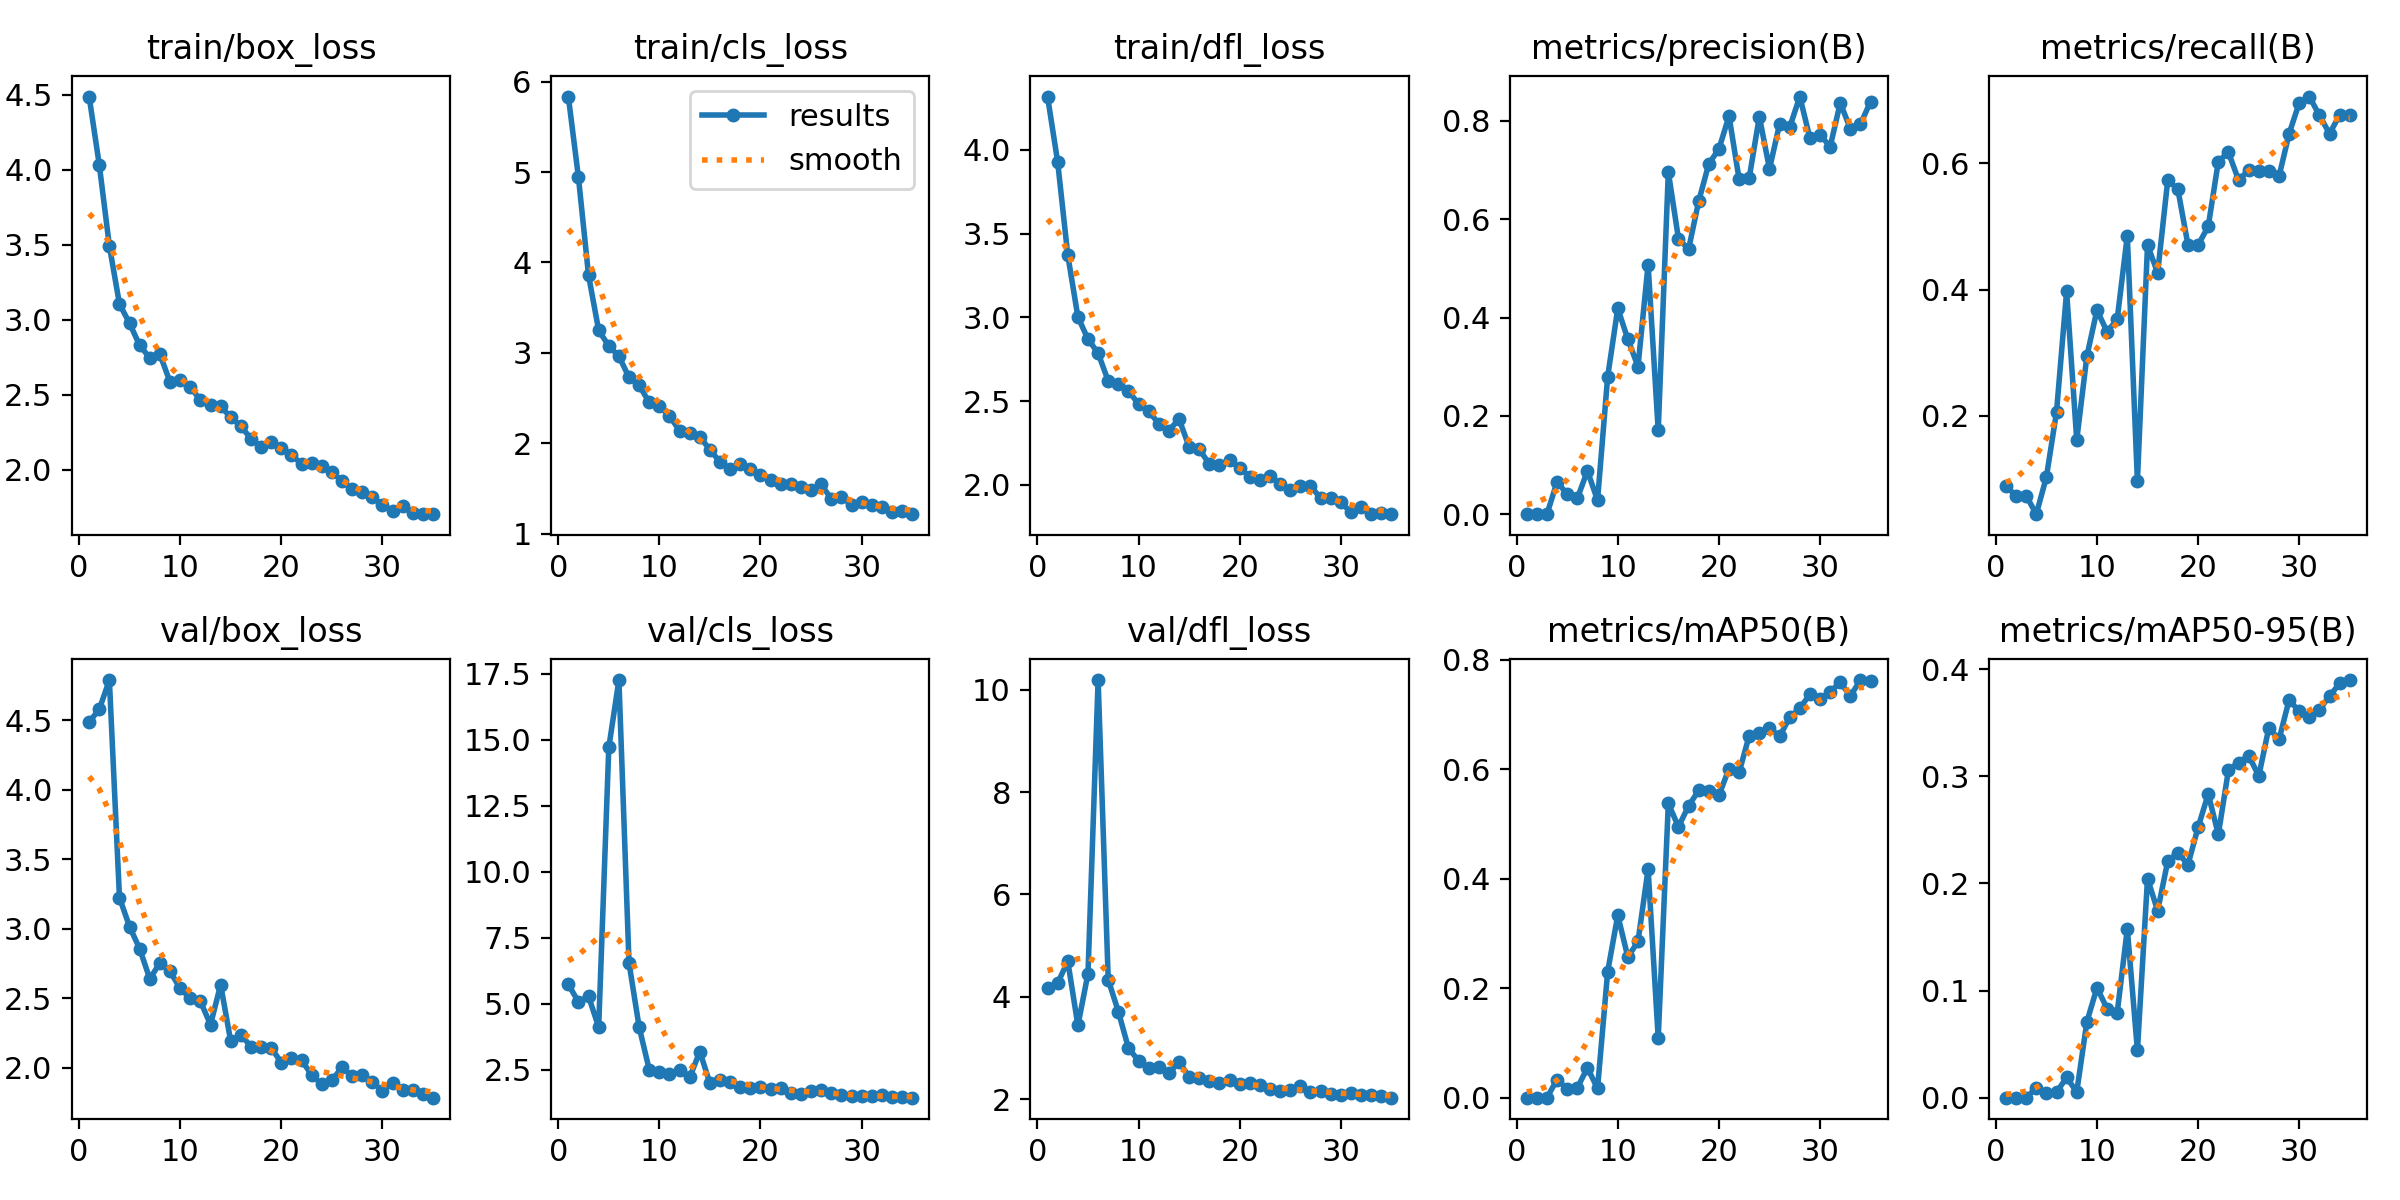

The data file committed next to this chart (first rows):
epoch, train/box_loss, train/cls_loss, train/dfl_loss, metrics/precision(B), metrics/recall(B), metrics/mAP50(B), metrics/mAP50-95(B), val/box_loss, val/cls_loss, val/dfl_loss, lr/pg0, lr/pg1, lr/pg2
1, 4.488, 5.836, 4.318, 0.00038, 0.08824, 0.00024, 6e-05, 4.489, 5.729, 4.167, 0.00052, 0.00052, 0.00052
2, 4.034, 4.941, 3.929, 0.0003, 0.07353, 0.00023, 6e-05, 4.579, 5.066, 4.263, 0.00103, 0.00103, 0.00103
3, 3.492, 3.856, 3.372, 0.00032, 0.07353, 0.00024, 7e-05, 4.79, 5.274, 4.696, 0.001509, 0.001509, 0.001509
4, 3.104, 3.25, 3.003, 0.06607, 0.04412, 0.03339, 0.00904, 3.225, 4.109, 3.441, 0.00183, 0.00183, 0.00183
5, 2.976, 3.076, 2.87, 0.04073, 0.1029, 0.01657, 0.00442, 3.015, 14.7, 4.451, 0.00183, 0.00183, 0.00183
6, 2.828, 2.964, 2.787, 0.03224, 0.2059, 0.01797, 0.00504, 2.857, 17.25, 10.19, 0.001774, 0.001774, 0.001774
7, 2.746, 2.729, 2.621, 0.08843, 0.3971, 0.05493, 0.01895, 2.64, 6.538, 4.333, 0.001717, 0.001717, 0.001717
8, 2.769, 2.64, 2.603, 0.02861, 0.1618, 0.01702, 0.00543, 2.756, 4.116, 3.711, 0.001661, 0.001661, 0.001661
9, 2.585, 2.453, 2.562, 0.2794, 0.2941, 0.23, 0.07075, 2.694, 2.499, 2.998, 0.001604, 0.001604, 0.001604
10, 2.596, 2.413, 2.482, 0.4184, 0.3676, 0.3333, 0.1027, 2.572, 2.42, 2.749, 0.001547, 0.001547, 0.001547
11, 2.552, 2.301, 2.441, 0.3557, 0.333, 0.2567, 0.08329, 2.499, 2.324, 2.605, 0.001491, 0.001491, 0.001491
12, 2.463, 2.141, 2.365, 0.3003, 0.3529, 0.2855, 0.0793, 2.48, 2.473, 2.629, 0.001434, 0.001434, 0.001434
13, 2.429, 2.109, 2.324, 0.5075, 0.4853, 0.4175, 0.1576, 2.31, 2.205, 2.502, 0.001378, 0.001378, 0.001378
14, 2.424, 2.071, 2.394, 0.1704, 0.09673, 0.1088, 0.04423, 2.598, 3.186, 2.733, 0.001321, 0.001321, 0.001321
15, 2.349, 1.929, 2.227, 0.6958, 0.4706, 0.5374, 0.2046, 2.191, 1.986, 2.433, 0.001265, 0.001265, 0.001265
16, 2.291, 1.792, 2.212, 0.5605, 0.4265, 0.4948, 0.1745, 2.239, 2.101, 2.411, 0.001208, 0.001208, 0.001208
17, 2.207, 1.713, 2.125, 0.5386, 0.5735, 0.5329, 0.2209, 2.153, 2.021, 2.354, 0.001151, 0.001151, 0.001151
18, 2.155, 1.776, 2.117, 0.6361, 0.5588, 0.5611, 0.2286, 2.147, 1.854, 2.321, 0.001095, 0.001095, 0.001095
19, 2.187, 1.718, 2.149, 0.7123, 0.4706, 0.5594, 0.2176, 2.145, 1.822, 2.375, 0.001038, 0.001038, 0.001038
20, 2.144, 1.652, 2.1, 0.7424, 0.4706, 0.5521, 0.2525, 2.037, 1.856, 2.305, 0.0009817, 0.0009817, 0.0009817
21, 2.101, 1.592, 2.049, 0.8094, 0.5, 0.601, 0.2835, 2.069, 1.782, 2.31, 0.0009251, 0.0009251, 0.0009251
22, 2.037, 1.546, 2.027, 0.6809, 0.6029, 0.5943, 0.2458, 2.055, 1.811, 2.274, 0.0008686, 0.0008686, 0.0008686
23, 2.047, 1.548, 2.055, 0.684, 0.6177, 0.6614, 0.3058, 1.95, 1.634, 2.201, 0.000812, 0.000812, 0.000812
24, 2.026, 1.519, 2.005, 0.8084, 0.5735, 0.6659, 0.3127, 1.881, 1.562, 2.159, 0.0007554, 0.0007554, 0.0007554
25, 1.986, 1.483, 1.968, 0.7021, 0.5892, 0.6751, 0.3194, 1.909, 1.684, 2.177, 0.0006989, 0.0006989, 0.0006989
26, 1.923, 1.545, 1.996, 0.7931, 0.5882, 0.6597, 0.3003, 2.004, 1.716, 2.258, 0.0006423, 0.0006423, 0.0006423
27, 1.869, 1.385, 1.992, 0.7866, 0.5882, 0.6945, 0.3455, 1.941, 1.625, 2.134, 0.0005857, 0.0005857, 0.0005857
28, 1.854, 1.403, 1.923, 0.8491, 0.5794, 0.7115, 0.3344, 1.947, 1.55, 2.156, 0.0005291, 0.0005291, 0.0005291
29, 1.816, 1.323, 1.921, 0.7645, 0.6471, 0.7366, 0.3714, 1.899, 1.518, 2.111, 0.0004726, 0.0004726, 0.0004726
30, 1.768, 1.345, 1.897, 0.7717, 0.696, 0.7277, 0.3605, 1.834, 1.484, 2.083, 0.000416, 0.000416, 0.000416
31, 1.722, 1.32, 1.836, 0.7471, 0.7059, 0.7415, 0.3555, 1.895, 1.517, 2.129, 0.0003594, 0.0003594, 0.0003594
32, 1.759, 1.296, 1.871, 0.8362, 0.6759, 0.7585, 0.3621, 1.841, 1.527, 2.09, 0.0003029, 0.0003029, 0.0003029
33, 1.712, 1.235, 1.829, 0.7834, 0.6471, 0.7337, 0.375, 1.84, 1.468, 2.078, 0.0002463, 0.0002463, 0.0002463
34, 1.704, 1.255, 1.831, 0.7932, 0.677, 0.7628, 0.3868, 1.814, 1.456, 2.058, 0.0001897, 0.0001897, 0.0001897
35, 1.704, 1.216, 1.825, 0.839, 0.6765, 0.7611, 0.3899, 1.786, 1.44, 2.029, 0.0001331, 0.0001331, 0.0001331
